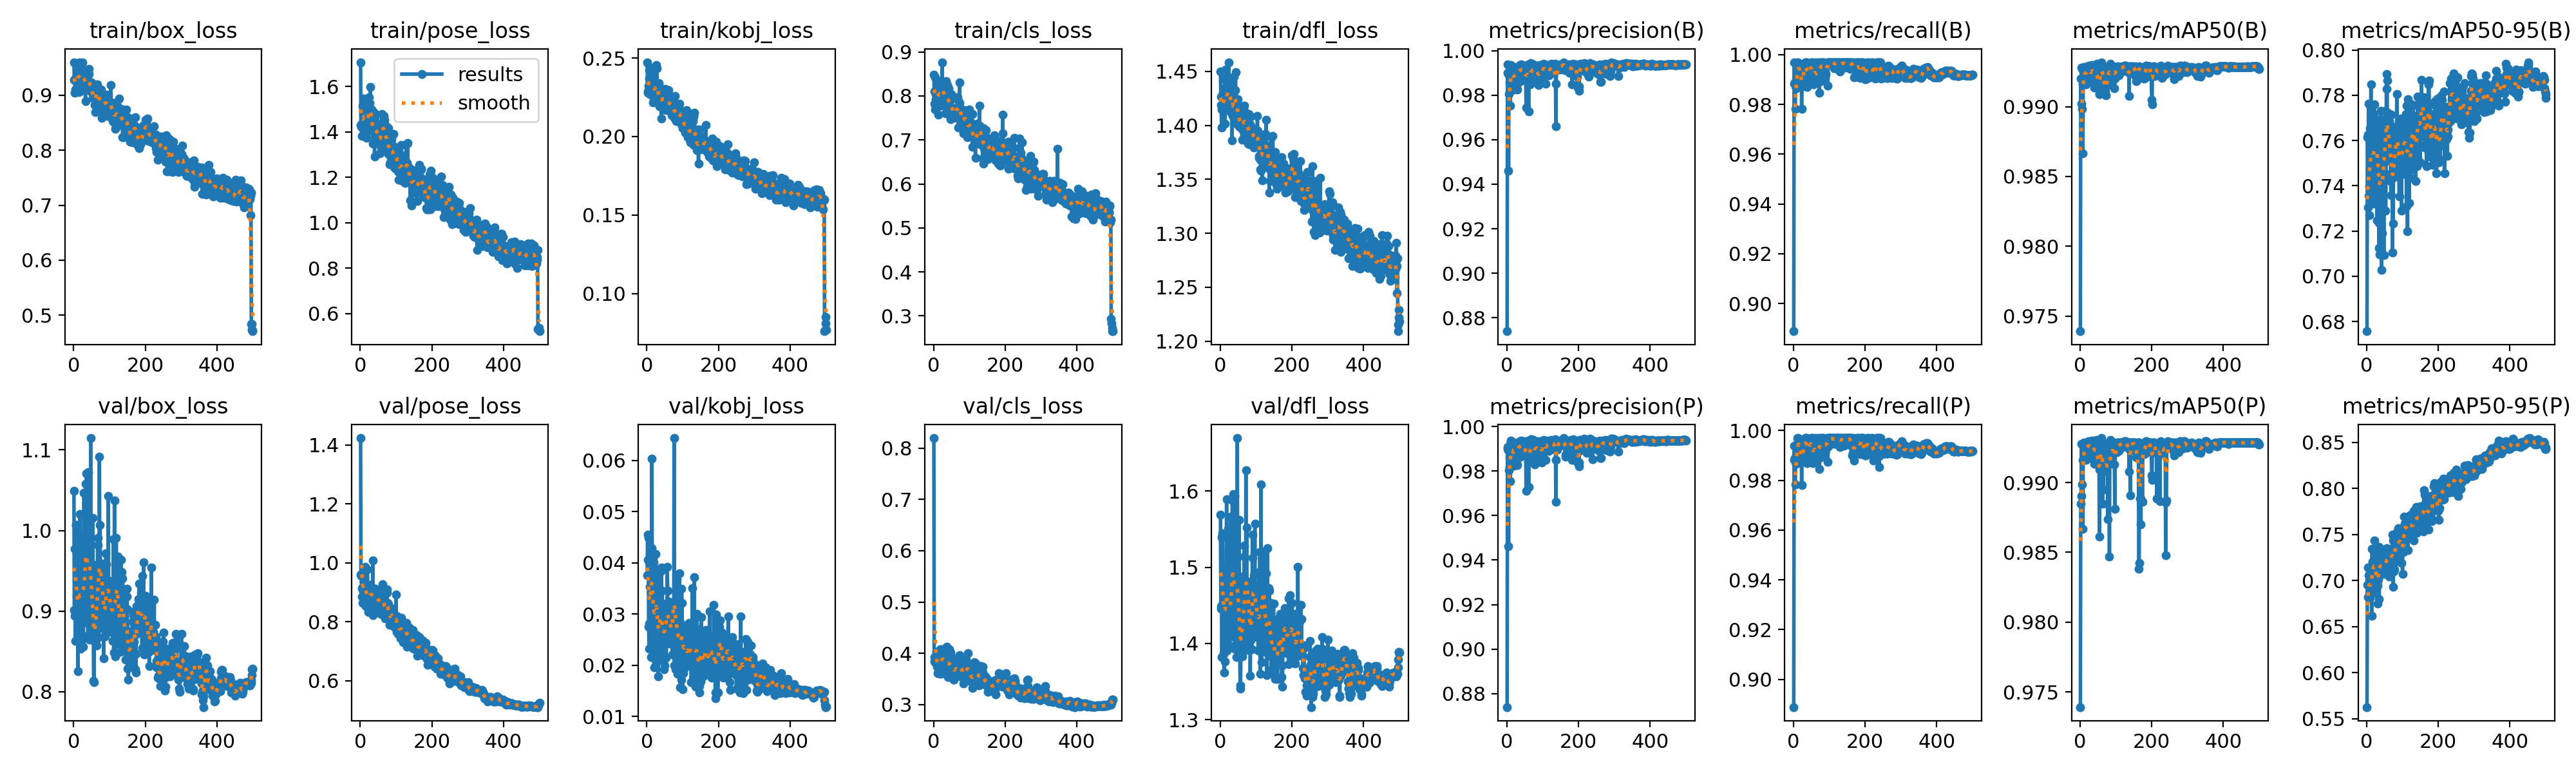

The data file committed next to this chart (first rows):
epoch, time, train/box_loss, train/pose_loss, train/kobj_loss, train/cls_loss, train/dfl_loss, metrics/precision(B), metrics/recall(B), metrics/mAP50(B), metrics/mAP50-95(B), metrics/precision(P), metrics/recall(P), metrics/mAP50(P), metrics/mAP50-95(P), val/box_loss, val/pose_loss, val/kobj_loss, val/cls_loss, val/dfl_loss, lr/pg0, lr/pg1, lr/pg2
1, 60.46, 0.9474, 1.591, 0.2048, 0.774, 1.44, 0.9782, 0.9889, 0.9892, 0.7067, 0.9782, 0.9889, 0.986, 0.6967, 1.095, 0.9775, 0.00989, 0.4331, 1.659, 0.000166, 0.000166, 0.08357
2, 121.5, 0.8775, 1.233, 0.1836, 0.7161, 1.38, 0.9927, 0.9912, 0.9928, 0.7457, 0.9896, 0.9881, 0.9886, 0.7308, 0.9251, 0.8207, 0.02979, 0.3875, 1.445, 0.0003326, 0.0003326, 0.06707
3, 181.8, 0.8743, 1.283, 0.1878, 0.7241, 1.381, 0.9912, 0.99, 0.9914, 0.7355, 0.9882, 0.987, 0.9877, 0.7756, 0.9733, 0.7349, 0.02837, 0.3699, 1.51, 0.0004993, 0.0004993, 0.05057
4, 242.5, 0.8546, 1.232, 0.1903, 0.7108, 1.367, 0.9942, 0.9907, 0.9926, 0.7564, 0.9942, 0.9907, 0.9926, 0.7681, 0.9296, 0.7144, 0.01752, 0.3712, 1.506, 0.0006659, 0.0006659, 0.03407
5, 303.8, 0.8194, 1.201, 0.1839, 0.6761, 1.353, 0.993, 0.997, 0.9929, 0.7629, 0.993, 0.997, 0.9929, 0.789, 0.9013, 0.6931, 0.01689, 0.3532, 1.438, 0.0008325, 0.0008325, 0.01757
6, 364.7, 0.8439, 1.139, 0.1755, 0.6765, 1.369, 0.9924, 0.997, 0.9929, 0.7544, 0.9924, 0.997, 0.9929, 0.7279, 0.9139, 0.7692, 0.01733, 0.3662, 1.473, 0.000999, 0.000999, 0.001071
7, 425.1, 0.8613, 1.274, 0.1983, 0.7177, 1.382, 0.9936, 0.997, 0.9929, 0.7731, 0.9936, 0.997, 0.9929, 0.7505, 0.876, 0.7475, 0.02583, 0.3618, 1.406, 0.0009996, 0.0009996, 0.0009996
8, 485.8, 0.8593, 1.232, 0.1914, 0.7074, 1.375, 0.9939, 0.9876, 0.9929, 0.7685, 0.9939, 0.9876, 0.9929, 0.7762, 0.8689, 0.7269, 0.01627, 0.3687, 1.413, 0.0009995, 0.0009995, 0.0009995
9, 546.6, 0.8544, 1.234, 0.1908, 0.6869, 1.371, 0.9928, 0.9911, 0.9928, 0.7761, 0.9928, 0.9911, 0.9928, 0.7678, 0.8232, 0.7136, 0.03141, 0.3412, 1.378, 0.0009994, 0.0009994, 0.0009994
10, 607.6, 0.8781, 1.205, 0.191, 0.7122, 1.385, 0.9937, 0.9915, 0.9928, 0.7557, 0.9937, 0.9915, 0.9928, 0.7747, 0.9103, 0.7349, 0.02519, 0.3667, 1.469, 0.0009992, 0.0009992, 0.0009992
11, 667.7, 0.8836, 1.24, 0.1895, 0.7073, 1.385, 0.9927, 0.9904, 0.9928, 0.7506, 0.9927, 0.9904, 0.9928, 0.7713, 0.943, 0.7277, 0.01481, 0.3556, 1.494, 0.000999, 0.000999, 0.000999
12, 728, 0.8636, 1.133, 0.1863, 0.6808, 1.375, 0.9933, 0.9945, 0.9921, 0.7422, 0.9902, 0.9915, 0.988, 0.785, 0.9402, 0.6787, 0.02328, 0.3572, 1.53, 0.0009988, 0.0009988, 0.0009988
13, 788.5, 0.8719, 1.186, 0.1909, 0.7046, 1.38, 0.992, 0.9903, 0.9918, 0.7056, 0.9888, 0.9872, 0.9876, 0.7717, 1.104, 0.7383, 0.03184, 0.4009, 1.699, 0.0009986, 0.0009986, 0.0009986
14, 849.2, 0.8572, 1.237, 0.1902, 0.7042, 1.377, 0.9888, 0.9905, 0.9915, 0.7693, 0.9857, 0.9874, 0.9872, 0.7554, 0.8552, 0.7611, 0.02341, 0.3653, 1.409, 0.0009984, 0.0009984, 0.0009984
15, 910.2, 0.8853, 1.19, 0.1851, 0.7236, 1.39, 0.9947, 0.9916, 0.9916, 0.7572, 0.9947, 0.9916, 0.9916, 0.764, 0.8907, 0.7228, 0.02292, 0.3441, 1.417, 0.0009981, 0.0009981, 0.0009981
16, 970.8, 0.8704, 1.196, 0.1892, 0.7083, 1.381, 0.9923, 0.9845, 0.9926, 0.757, 0.9923, 0.9845, 0.9926, 0.7627, 0.8891, 0.7321, 0.0313, 0.3617, 1.419, 0.0009978, 0.0009978, 0.0009978
17, 1032, 0.8522, 1.262, 0.1877, 0.6845, 1.379, 0.9943, 0.9917, 0.9928, 0.7675, 0.9912, 0.9886, 0.989, 0.7903, 0.8884, 0.6996, 0.01715, 0.3572, 1.418, 0.0009975, 0.0009975, 0.0009975
18, 1092, 0.8513, 1.173, 0.1862, 0.6914, 1.384, 0.994, 0.9937, 0.9924, 0.7395, 0.9909, 0.9907, 0.9887, 0.7716, 0.9846, 0.7238, 0.03083, 0.3693, 1.545, 0.0009972, 0.0009972, 0.0009972
19, 1153, 0.8546, 1.194, 0.1848, 0.7162, 1.378, 0.9917, 0.9955, 0.9925, 0.7589, 0.9917, 0.9955, 0.9925, 0.7596, 0.9083, 0.7817, 0.02549, 0.3616, 1.461, 0.0009968, 0.0009968, 0.0009968
20, 1213, 0.8542, 1.158, 0.1856, 0.6838, 1.356, 0.9882, 0.9906, 0.9929, 0.7566, 0.9851, 0.9876, 0.9891, 0.7895, 0.91, 0.7082, 0.01928, 0.357, 1.427, 0.0009965, 0.0009965, 0.0009965
21, 1274, 0.861, 1.226, 0.1941, 0.7323, 1.378, 0.9922, 0.9952, 0.9929, 0.7379, 0.9922, 0.9952, 0.9929, 0.7873, 0.9692, 0.6837, 0.03279, 0.3541, 1.527, 0.0009961, 0.0009961, 0.0009961
22, 1334, 0.8482, 1.159, 0.1823, 0.6966, 1.367, 0.9877, 0.997, 0.9929, 0.7711, 0.9846, 0.9939, 0.9891, 0.7722, 0.8546, 0.7243, 0.03133, 0.3444, 1.388, 0.0009957, 0.0009957, 0.0009957
23, 1395, 0.8422, 1.154, 0.1824, 0.7092, 1.36, 0.9851, 0.9909, 0.9928, 0.778, 0.9851, 0.9909, 0.9928, 0.7661, 0.8377, 0.7546, 0.03101, 0.3486, 1.366, 0.0009953, 0.0009953, 0.0009953
24, 1455, 0.8614, 1.148, 0.1827, 0.6925, 1.376, 0.9853, 0.99, 0.9907, 0.7455, 0.9853, 0.99, 0.9907, 0.775, 0.9381, 0.7297, 0.02418, 0.3846, 1.485, 0.0009948, 0.0009948, 0.0009948
25, 1517, 0.8604, 1.176, 0.1884, 0.6794, 1.376, 0.9902, 0.9913, 0.9929, 0.7769, 0.9902, 0.9913, 0.9929, 0.7699, 0.8422, 0.7257, 0.02649, 0.3572, 1.364, 0.0009944, 0.0009944, 0.0009944
26, 1577, 0.8652, 1.217, 0.1913, 0.7042, 1.377, 0.9919, 0.9937, 0.9928, 0.7617, 0.9919, 0.9937, 0.9928, 0.7526, 0.8926, 0.7858, 0.04466, 0.3673, 1.413, 0.0009939, 0.0009939, 0.0009939
27, 1637, 0.8708, 1.199, 0.1848, 0.7341, 1.392, 0.9882, 0.9936, 0.9928, 0.7646, 0.9882, 0.9936, 0.9928, 0.7178, 0.8793, 0.8311, 0.03085, 0.3594, 1.394, 0.0009934, 0.0009934, 0.0009934
28, 1698, 0.8654, 1.219, 0.1883, 0.7203, 1.385, 0.9913, 0.9926, 0.9928, 0.7532, 0.9913, 0.9926, 0.9928, 0.7466, 0.9333, 0.778, 0.02014, 0.3571, 1.445, 0.0009929, 0.0009929, 0.0009929
29, 1758, 0.8609, 1.189, 0.1864, 0.6938, 1.372, 0.9864, 0.9881, 0.9923, 0.7651, 0.9834, 0.9851, 0.9888, 0.7664, 0.8494, 0.7391, 0.01929, 0.3497, 1.388, 0.0009924, 0.0009924, 0.0009924
30, 1819, 0.8572, 1.185, 0.187, 0.7106, 1.368, 0.9848, 0.99, 0.9928, 0.7451, 0.9848, 0.99, 0.9928, 0.7749, 0.9338, 0.7223, 0.01784, 0.3707, 1.489, 0.0009918, 0.0009918, 0.0009918
31, 1880, 0.8473, 1.178, 0.1852, 0.697, 1.364, 0.9901, 0.9907, 0.9927, 0.7818, 0.9901, 0.9907, 0.9927, 0.7702, 0.8066, 0.7116, 0.01952, 0.358, 1.329, 0.0009912, 0.0009912, 0.0009912
32, 1939, 0.8462, 1.125, 0.1826, 0.6601, 1.356, 0.9932, 0.9839, 0.9928, 0.7681, 0.9932, 0.9839, 0.9928, 0.7645, 0.8699, 0.7271, 0.03591, 0.3654, 1.387, 0.0009906, 0.0009906, 0.0009906
33, 2000, 0.8495, 1.227, 0.1897, 0.6816, 1.36, 0.9839, 0.9848, 0.9908, 0.7427, 0.9832, 0.9811, 0.9876, 0.7456, 0.9192, 0.7975, 0.01827, 0.3674, 1.459, 0.00099, 0.00099, 0.00099
34, 2061, 0.8803, 1.215, 0.1869, 0.7203, 1.392, 0.9917, 0.9904, 0.9929, 0.7534, 0.9917, 0.9904, 0.9929, 0.776, 0.8935, 0.7086, 0.02064, 0.3689, 1.429, 0.0009894, 0.0009894, 0.0009894
35, 2122, 0.8466, 1.191, 0.1843, 0.699, 1.358, 0.9917, 0.9861, 0.9925, 0.73, 0.9886, 0.9831, 0.9889, 0.7795, 0.9822, 0.7102, 0.02007, 0.3852, 1.538, 0.0009887, 0.0009887, 0.0009887
36, 2182, 0.8701, 1.202, 0.1842, 0.7185, 1.381, 0.9927, 0.9924, 0.9923, 0.7412, 0.9927, 0.9924, 0.9923, 0.7647, 0.953, 0.7193, 0.02378, 0.3622, 1.495, 0.0009881, 0.0009881, 0.0009881
37, 2243, 0.8545, 1.193, 0.1855, 0.6766, 1.371, 0.9864, 0.9889, 0.9925, 0.7562, 0.9803, 0.9829, 0.9859, 0.7292, 0.9018, 0.8228, 0.01449, 0.3627, 1.43, 0.0009874, 0.0009874, 0.0009874
38, 2304, 0.8631, 1.119, 0.1805, 0.7118, 1.375, 0.9902, 0.9911, 0.9925, 0.7385, 0.9873, 0.9885, 0.9922, 0.765, 0.9517, 0.7381, 0.02162, 0.3782, 1.48, 0.0009867, 0.0009867, 0.0009867
39, 2364, 0.8568, 1.169, 0.1799, 0.6918, 1.379, 0.993, 0.997, 0.9926, 0.7344, 0.993, 0.997, 0.9926, 0.7662, 0.9814, 0.7284, 0.02304, 0.3699, 1.51, 0.000986, 0.000986, 0.000986
40, 2424, 0.8689, 1.252, 0.1893, 0.7068, 1.388, 0.9927, 0.997, 0.9927, 0.7595, 0.9897, 0.9939, 0.9888, 0.757, 0.901, 0.7508, 0.03021, 0.3635, 1.442, 0.0009852, 0.0009852, 0.0009852
41, 2484, 0.8462, 1.207, 0.1845, 0.6878, 1.363, 0.9909, 0.9926, 0.9929, 0.7663, 0.9909, 0.9926, 0.9929, 0.7676, 0.8794, 0.707, 0.02409, 0.3589, 1.413, 0.0009844, 0.0009844, 0.0009844
42, 2546, 0.8561, 1.221, 0.1896, 0.6966, 1.372, 0.9926, 0.9901, 0.9928, 0.7856, 0.9926, 0.9901, 0.9928, 0.7643, 0.8094, 0.7339, 0.01637, 0.339, 1.362, 0.0009837, 0.0009837, 0.0009837
43, 2606, 0.8522, 1.134, 0.1823, 0.6893, 1.367, 0.9896, 0.9936, 0.9928, 0.7483, 0.9896, 0.9936, 0.9928, 0.759, 0.9274, 0.7656, 0.04084, 0.3748, 1.487, 0.0009829, 0.0009829, 0.0009829
44, 2667, 0.859, 1.183, 0.1859, 0.6952, 1.382, 0.993, 0.9913, 0.9925, 0.7746, 0.993, 0.9913, 0.9925, 0.7869, 0.8473, 0.6873, 0.02119, 0.3559, 1.384, 0.000982, 0.000982, 0.000982
45, 2728, 0.8577, 1.138, 0.1842, 0.6635, 1.366, 0.9941, 0.9968, 0.9919, 0.7679, 0.9941, 0.9968, 0.9919, 0.7688, 0.897, 0.7195, 0.04085, 0.372, 1.42, 0.0009812, 0.0009812, 0.0009812
46, 2789, 0.8598, 1.199, 0.1859, 0.704, 1.376, 0.9933, 0.997, 0.9914, 0.7626, 0.9933, 0.997, 0.9914, 0.7605, 0.887, 0.7507, 0.01641, 0.3459, 1.434, 0.0009803, 0.0009803, 0.0009803
47, 2848, 0.842, 1.136, 0.1821, 0.6657, 1.362, 0.9926, 0.9905, 0.9924, 0.7733, 0.9926, 0.9905, 0.9924, 0.7768, 0.8359, 0.6917, 0.02891, 0.3354, 1.368, 0.0009795, 0.0009795, 0.0009795
48, 2909, 0.8577, 1.204, 0.1888, 0.7115, 1.376, 0.9855, 0.9904, 0.9923, 0.7603, 0.9855, 0.9904, 0.9923, 0.7576, 0.9021, 0.7418, 0.02899, 0.3662, 1.466, 0.0009786, 0.0009786, 0.0009786
49, 2971, 0.8586, 1.114, 0.1877, 0.6796, 1.374, 0.988, 0.9883, 0.9928, 0.7693, 0.988, 0.9883, 0.9928, 0.7839, 0.8485, 0.6976, 0.03232, 0.3493, 1.372, 0.0009777, 0.0009777, 0.0009777
50, 3032, 0.8757, 1.121, 0.1791, 0.7066, 1.384, 0.9929, 0.9914, 0.9924, 0.767, 0.9929, 0.9914, 0.9924, 0.778, 0.8599, 0.7001, 0.02274, 0.36, 1.405, 0.0009767, 0.0009767, 0.0009767
51, 3092, 0.8622, 1.172, 0.1814, 0.6945, 1.373, 0.9938, 0.9906, 0.9922, 0.7786, 0.9938, 0.9906, 0.9922, 0.7647, 0.8505, 0.694, 0.01634, 0.3476, 1.365, 0.0009758, 0.0009758, 0.0009758
52, 3153, 0.8427, 1.188, 0.1879, 0.7053, 1.368, 0.9839, 0.99, 0.9899, 0.7766, 0.9839, 0.99, 0.9899, 0.7839, 0.8355, 0.7038, 0.02497, 0.3697, 1.361, 0.0009748, 0.0009748, 0.0009748
53, 3214, 0.8469, 1.193, 0.1822, 0.696, 1.365, 0.9915, 0.9943, 0.9929, 0.7577, 0.9915, 0.9943, 0.9929, 0.7961, 0.8973, 0.6845, 0.02428, 0.3657, 1.451, 0.0009738, 0.0009738, 0.0009738
54, 3275, 0.8581, 1.248, 0.1893, 0.7005, 1.377, 0.9915, 0.9911, 0.9929, 0.7703, 0.9915, 0.9911, 0.9929, 0.7759, 0.8671, 0.6812, 0.02033, 0.3643, 1.403, 0.0009728, 0.0009728, 0.0009728
55, 3335, 0.8425, 1.173, 0.1873, 0.6773, 1.356, 0.9923, 0.9925, 0.9929, 0.7746, 0.9923, 0.9925, 0.9929, 0.739, 0.8277, 0.7647, 0.02997, 0.3408, 1.364, 0.0009718, 0.0009718, 0.0009718
56, 3396, 0.8473, 1.217, 0.1903, 0.6845, 1.37, 0.9918, 0.9909, 0.9927, 0.7491, 0.9918, 0.9909, 0.9927, 0.7781, 0.8968, 0.7067, 0.02122, 0.3576, 1.451, 0.0009707, 0.0009707, 0.0009707
57, 3458, 0.8446, 1.189, 0.1864, 0.7137, 1.373, 0.9932, 0.9905, 0.9922, 0.7574, 0.984, 0.9814, 0.9813, 0.7893, 0.9191, 0.6714, 0.03355, 0.3493, 1.473, 0.0009697, 0.0009697, 0.0009697
58, 3518, 0.8547, 1.169, 0.1831, 0.7228, 1.375, 0.9908, 0.9914, 0.9927, 0.7732, 0.9846, 0.9853, 0.9852, 0.7802, 0.8488, 0.7183, 0.01636, 0.348, 1.377, 0.0009686, 0.0009686, 0.0009686
59, 3579, 0.844, 1.216, 0.1894, 0.6792, 1.36, 0.9926, 0.9919, 0.9928, 0.7416, 0.9926, 0.9919, 0.9928, 0.7769, 0.9353, 0.7294, 0.02101, 0.3726, 1.483, 0.0009675, 0.0009675, 0.0009675
60, 3640, 0.8616, 1.191, 0.1855, 0.6891, 1.373, 0.9921, 0.9946, 0.9921, 0.7634, 0.9921, 0.9946, 0.9921, 0.7633, 0.9085, 0.7199, 0.02527, 0.3552, 1.448, 0.0009664, 0.0009664, 0.0009664
... 143 more rows
